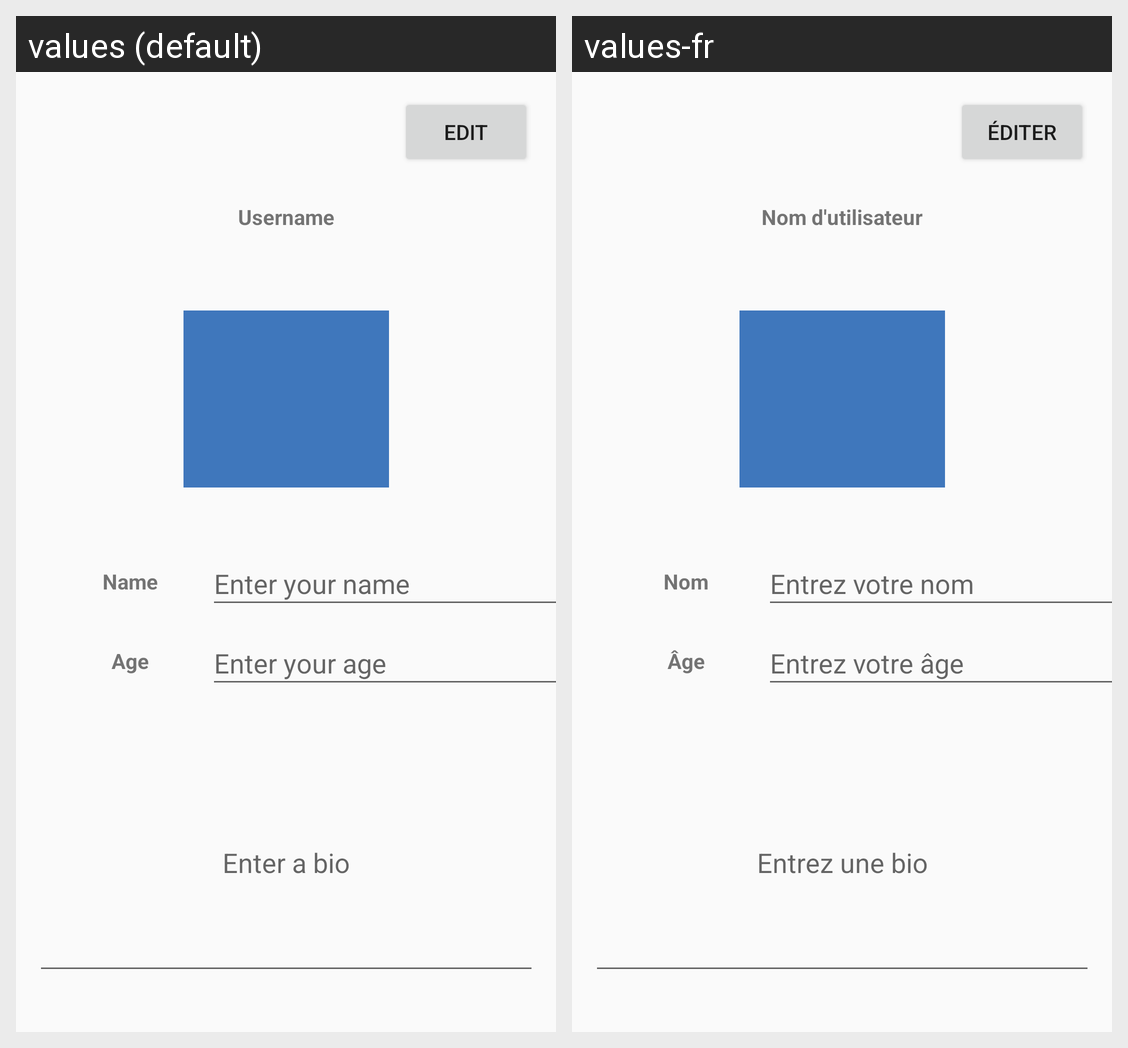

The Android screen above is rendered under two locales of the same app. Produce the string resources it draws, with the default and per-locale values.
Android screen res/layout/activity_profile_page.xml rendered under 2 locales, left to right: values (default), values-fr. Device: Nexus 5 (rendered at 1080×1920; each locale shown at half size, 540×960, under a caption strip naming it); theme AppTheme.
Strings drawn on this screen, with the default value and each locale's value (text and hints the layout hard-codes, and strings that could not be matched under every locale, appear in the picture but are not listed):

edit
  values: Edit
  values-fr: Éditer

username
  values: Username
  values-fr: Nom d'utilisateur

name_hint
  values: Enter your name
  values-fr: Entrez votre nom

age_hint
  values: Enter your age
  values-fr: Entrez votre âge

name
  values: Name
  values-fr: Nom

age
  values: Age
  values-fr: Âge

bio_hint
  values: Enter a bio
  values-fr: Entrez une bio
